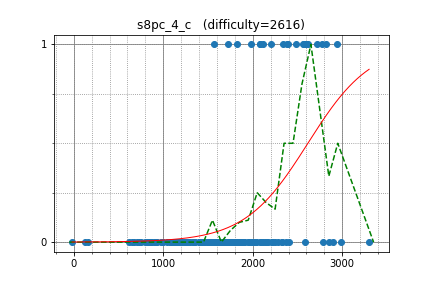

Source data for this figure (header and first rows):
latte0119, 2619.415338, 1
kmjp, 2813, 1
pwypeanut, 2339, 1
zscoder, 2595, 1
krijgertje, 2944, 1
uwi, 2988, 0
koosaga, 2898, 0
kobae964, 2564, 1
riantkb, 2109, 1
fjzzq2002, 2244, 0
rickytheta, 2717, 1
pekempey, 2483, 1
hoget157, 1824, 1
nebukuro09, 1911, 0
Charming_Chen, 2031, 0
maryanna2016, 2770, 1
WA_TLE, 2116, 0
Kmcode, 2578, 1
mamekin, 2588, 1
guangxuan, 2384, 1
gigime, 2087, 1
nwin, 2396, 1
tossy, 2201, 1
nmnmnmnmnmnmnm, 1980, 1
ryoissy, 2218, 0
kzyKT, 2031, 0
eiya, 1890, 0
startcpp, 2076, 0
satanic0258, 2088, 0
PIandS, 2211, 0
ei13333, 2156, 0
hamayanhamayan, 2081, 1
tanzaku, 2375, 0
autumn_eel, 1855, 0
beet, 1961, 0
claw88, 1643, 0
chentong, 1961, 0
kotatsugame, 1764, 0
Yazaten, 2039, 0
alex20030190, 3301, 0
rajat1603, 2588, 0
TangentDay, 2325, 0
maze1230, 1763, 0
CrazyArcher, 2278, 0
Victor_Lee, 1841, 0
yurahuna, 1955, 0
raven38, 1358, 0
kazunetakahashi, 2007, 0
Light_Kiss, 1767, 0
naoki2016, 1815, 0
nuip, 2784, 0
cryptomanic, 1666, 0
merom686, 1768, 0
garnacha, 1806, 0
FF256grhy, 1792, 0
cjoa, 1725, 1
ynymxiaolongbao, 1564, 1
tkmst201, 1734, 0
yuiouiop, 1669, 0
mmxsrup, 1676, 0
ukuku09, 1587, 0
... 90 more rows
